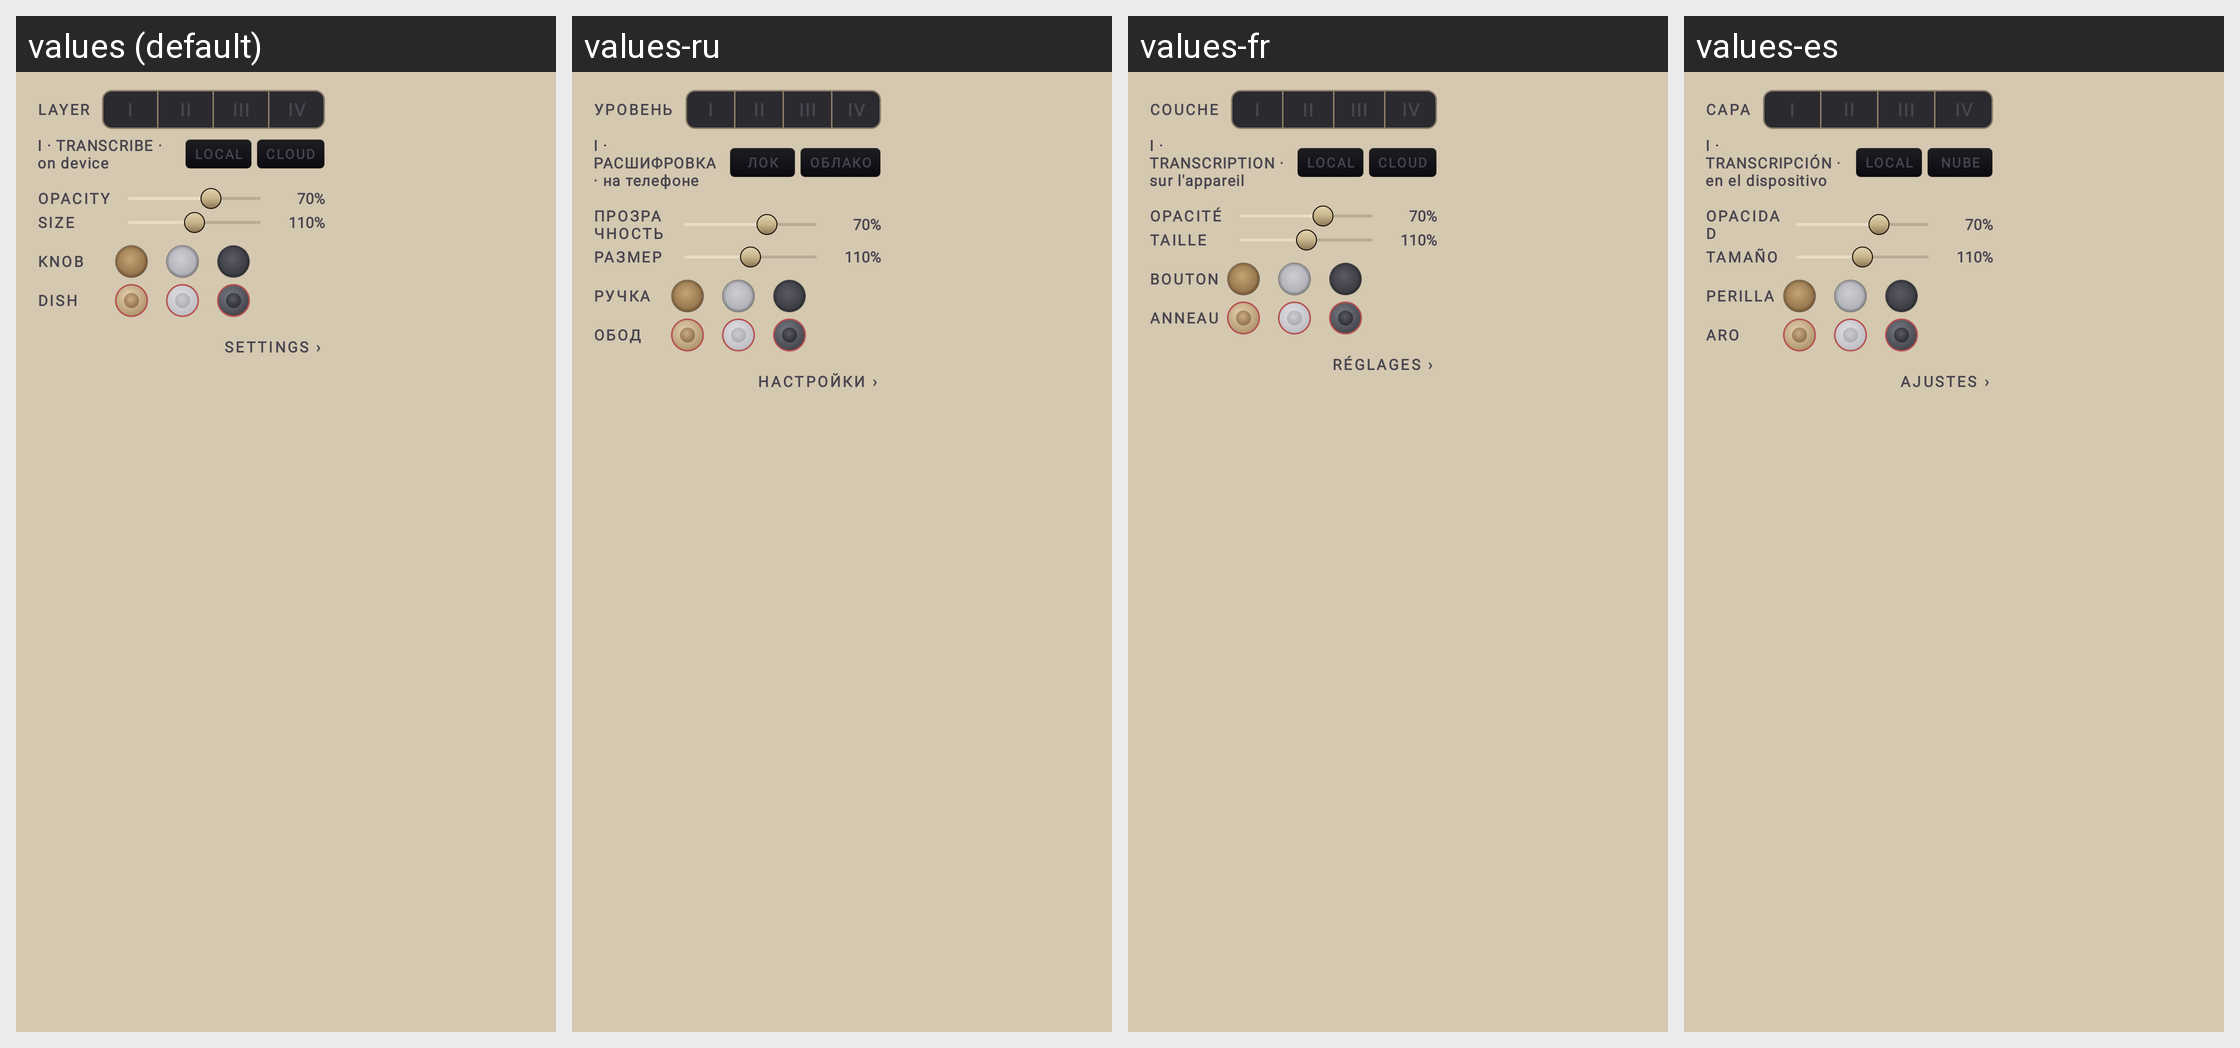

The Android screen above is rendered under several locales of the same app. Produce the string resources it draws, with the default and per-locale values.
Android screen res/layout/bubble_menu.xml rendered under 4 locales, left to right: values (default), values-ru, values-fr, values-es. Device: Nexus 5 (rendered at 1080×1920; each locale shown at half size, 540×960, under a caption strip naming it); theme Theme.WhatIMeant.
Other locales in the repository, not shown: values-pt.
Strings drawn on this screen, with the default value and each locale's value (text and hints the layout hard-codes, and strings that could not be matched under every locale, appear in the picture but are not listed):

tile_layer
  values: LAYER
  values-ru: УРОВЕНЬ
  values-fr: COUCHE
  values-es: CAPA

bubble_menu_layer_1
  values: I
  values-ru: I  [not translated; the default value is used]
  values-fr: I  [not translated; the default value is used]
  values-es: I  [not translated; the default value is used]

bubble_menu_layer_2
  values: II
  values-ru: II  [not translated; the default value is used]
  values-fr: II  [not translated; the default value is used]
  values-es: II  [not translated; the default value is used]

bubble_menu_layer_3
  values: III
  values-ru: III  [not translated; the default value is used]
  values-fr: III  [not translated; the default value is used]
  values-es: III  [not translated; the default value is used]

bubble_menu_layer_4
  values: IV
  values-ru: IV  [not translated; the default value is used]
  values-fr: IV  [not translated; the default value is used]
  values-es: IV  [not translated; the default value is used]

bubble_menu_layer_1_name
  values: I · TRANSCRIBE · on device
  values-ru: I · РАСШИФРОВКА · на телефоне
  values-fr: I · TRANSCRIPTION · sur l'appareil
  values-es: I · TRANSCRIPCIÓN · en el dispositivo

layer_local
  values: LOCAL
  values-ru: ЛОК
  values-fr: LOCAL
  values-es: LOCAL

bubble_menu_cloud
  values: CLOUD
  values-ru: ОБЛАКО
  values-fr: CLOUD
  values-es: NUBE

bubble_menu_opacity
  values: OPACITY
  values-ru: ПРОЗРАЧНОСТЬ
  values-fr: OPACITÉ
  values-es: OPACIDAD

bubble_menu_size
  values: SIZE
  values-ru: РАЗМЕР
  values-fr: TAILLE
  values-es: TAMAÑO

bubble_menu_knob
  values: KNOB
  values-ru: РУЧКА
  values-fr: BOUTON
  values-es: PERILLA

bubble_menu_dish
  values: DISH
  values-ru: ОБОД
  values-fr: ANNEAU
  values-es: ARO

bubble_menu_settings_arrow
  values: SETTINGS ›
  values-ru: НАСТРОЙКИ ›
  values-fr: RÉGLAGES ›
  values-es: AJUSTES ›
